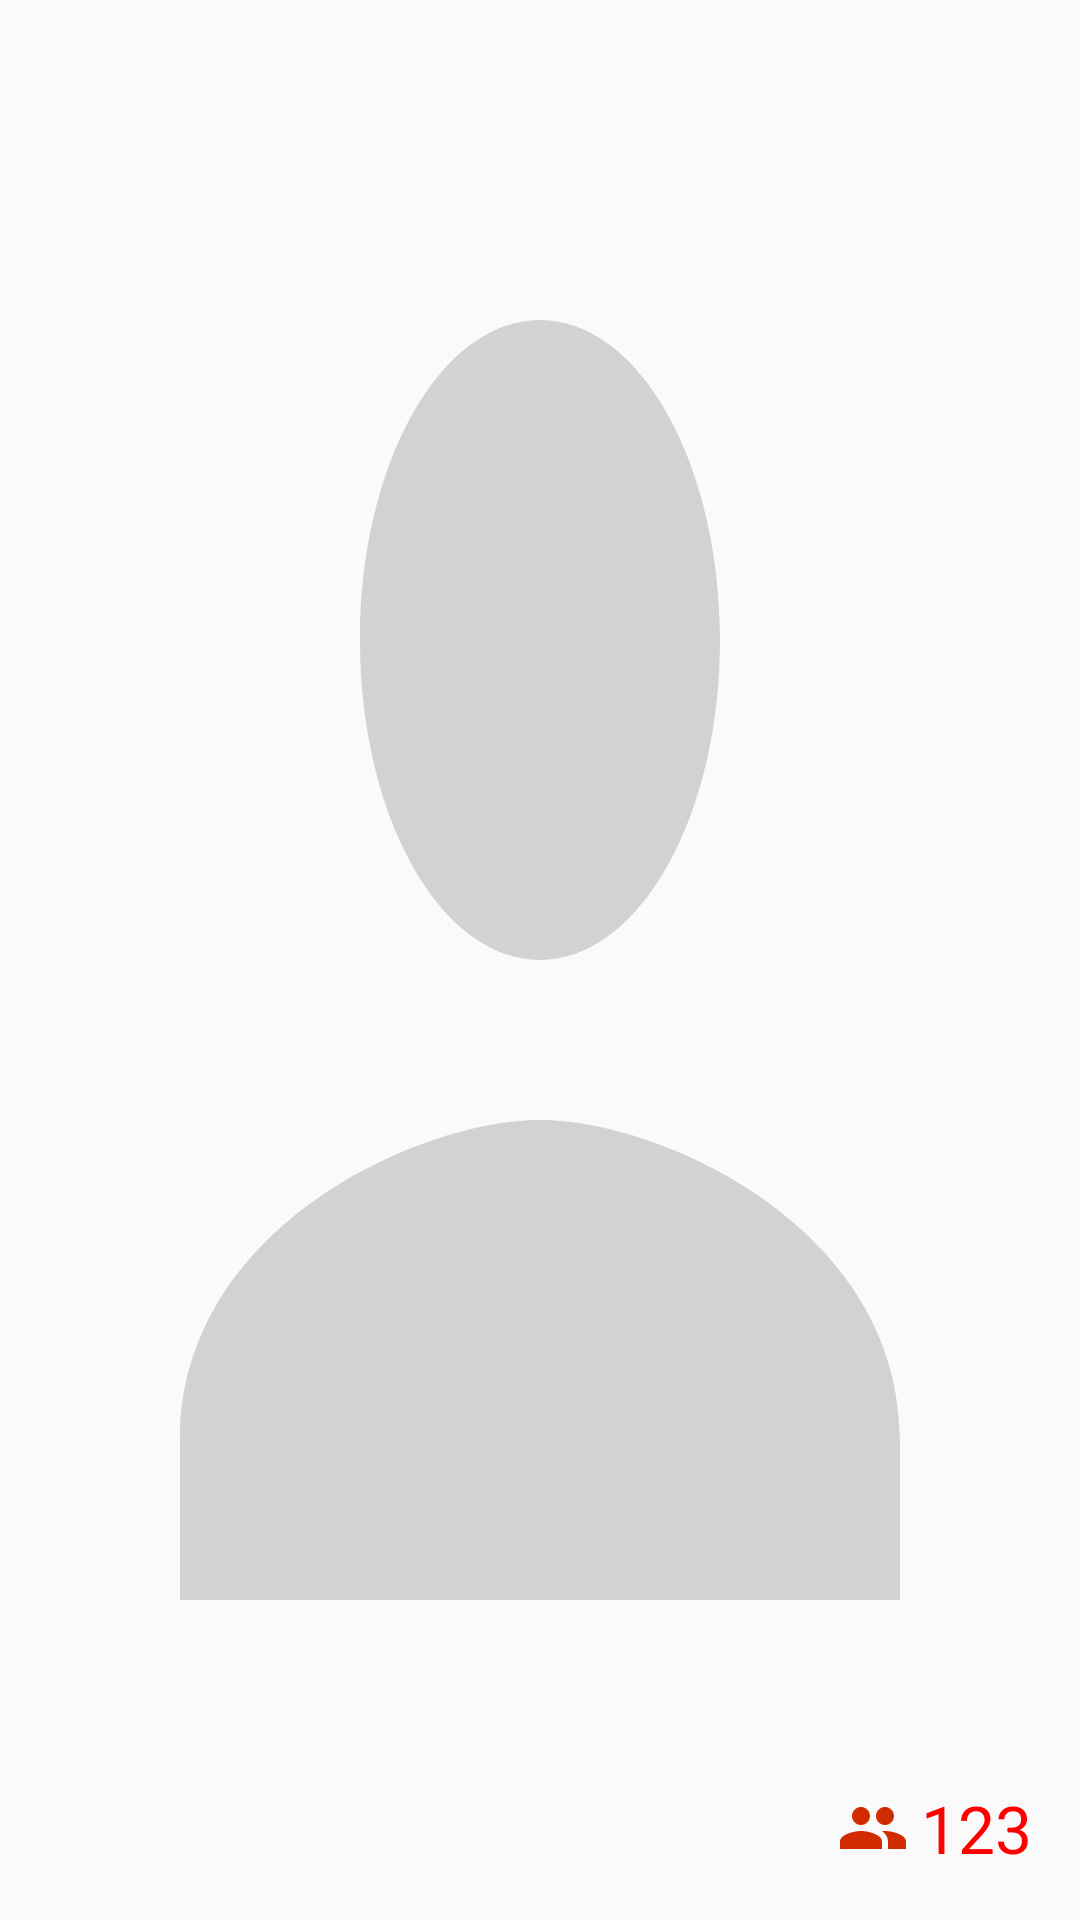

Write the Android layout XML for this screen, with the resource values it uses.
<!-- AndroidManifest.xml: application theme AppTheme -->
<!-- res/layout/block_photo.xml -->
<?xml version="1.0" encoding="utf-8"?>
<androidx.constraintlayout.widget.ConstraintLayout
    xmlns:android="http://schemas.android.com/apk/res/android"
    xmlns:app="http://schemas.android.com/apk/res-auto"
    android:layout_width="match_parent"
    android:layout_height="match_parent">

    <androidx.appcompat.widget.AppCompatImageView
        android:id="@+id/iv_photo"
        android:layout_width="0dp"
        android:layout_height="0dp"
        android:contentDescription="TODO"
        android:scaleType="fitXY"
        app:srcCompat="@drawable/ic_person"
        app:layout_constraintStart_toStartOf="parent"
        app:layout_constraintTop_toTopOf="parent"
        app:layout_constraintEnd_toEndOf="parent"
        app:layout_constraintBottom_toBottomOf="parent"/>

    <androidx.appcompat.widget.AppCompatTextView
        android:id="@+id/tv_badge"
        android:layout_width="wrap_content"
        android:layout_height="wrap_content"
        android:layout_margin="@dimen/indent_big"
        app:drawableStartCompat="@drawable/ic_people"
        android:drawablePadding="@dimen/indent_small"
        android:textSize="@dimen/text_size_badge"
        android:textColor="#FFFF0000"
        android:text="123"
        app:layout_constraintEnd_toEndOf="parent"
        app:layout_constraintBottom_toBottomOf="parent"/>

</androidx.constraintlayout.widget.ConstraintLayout>
<!-- resources referenced by this layout -->
<resources>
  <dimen name="indent_big">16dp</dimen>
  <dimen name="indent_small">4dp</dimen>
  <dimen name="text_size_badge">22sp</dimen>
  <!-- drawable ic_people (drawable) -->
  <vector android:height="24dp" android:tint="#D12B00"
      android:viewportHeight="24.0" android:viewportWidth="24.0"
      android:width="24dp" xmlns:android="http://schemas.android.com/apk/res/android">
      <path android:fillColor="#FF000000" android:pathData="M16,11c1.66,0 2.99,-1.34 2.99,-3S17.66,5 16,5c-1.66,0 -3,1.34 -3,3s1.34,3 3,3zM8,11c1.66,0 2.99,-1.34 2.99,-3S9.66,5 8,5C6.34,5 5,6.34 5,8s1.34,3 3,3zM8,13c-2.33,0 -7,1.17 -7,3.5L1,19h14v-2.5c0,-2.33 -4.67,-3.5 -7,-3.5zM16,13c-0.29,0 -0.62,0.02 -0.97,0.05 1.16,0.84 1.97,1.97 1.97,3.45L17,19h6v-2.5c0,-2.33 -4.67,-3.5 -7,-3.5z"/>
  </vector>
  <!-- drawable ic_person (drawable) -->
  <vector xmlns:android="http://schemas.android.com/apk/res/android"
          android:width="24dp"
          android:height="24dp"
          android:viewportWidth="24.0"
          android:viewportHeight="24.0">
      <path
          android:fillColor="#FFD2D2D2"
          android:pathData="M12,12c2.21,0 4,-1.79 4,-4s-1.79,-4 -4,-4 -4,1.79 -4,4 1.79,4 4,4zM12,14c-2.67,0 -8,1.34 -8,4v2h16v-2c0,-2.66 -5.33,-4 -8,-4z"/>
  </vector>
  <style name="AppTheme" parent="Theme.AppCompat.Light.DarkActionBar">
          
          <item name="colorPrimary">@color/colorPrimary</item>
          <item name="colorPrimaryDark">@color/colorPrimaryDark</item>
          <item name="colorAccent">@color/colorAccent</item>
      </style>
  <!-- not gathered from this repository: default colours our renderer supplied (Android Studio template values) -->
  <color name="colorPrimary">#FF6200EE</color>
  <color name="colorPrimaryDark">#FF3700B3</color>
  <color name="colorAccent">#FF03DAC5</color>
</resources>
